Dataset: ayataka (GitHub, onlyisnotlonely/diveintocode-term3). Classes: Ayataka, Iemon, Nagomi, Namacha, Oiocha, Oiocha gyokuro, Oiocha koicha, Oiocha shinryoku.

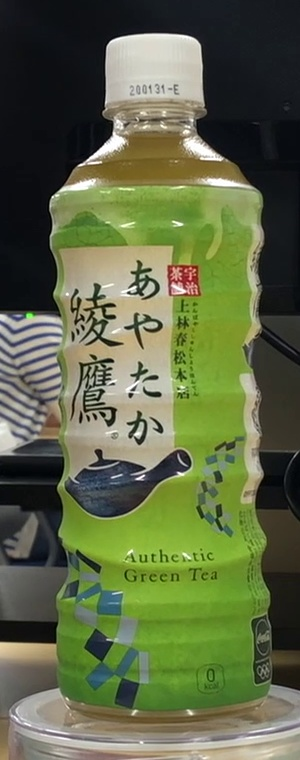
Label: Ayataka

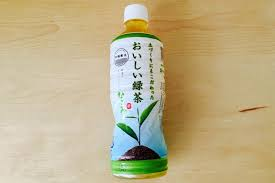
Label: Nagomi

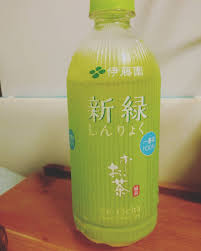
Label: Oiocha shinryoku

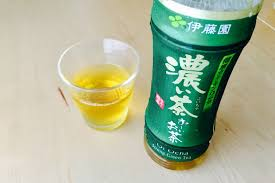
Label: Oiocha koicha

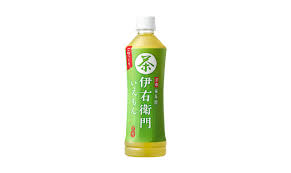
Label: Iemon

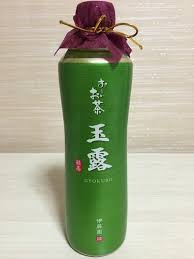
Label: Oiocha gyokuro
